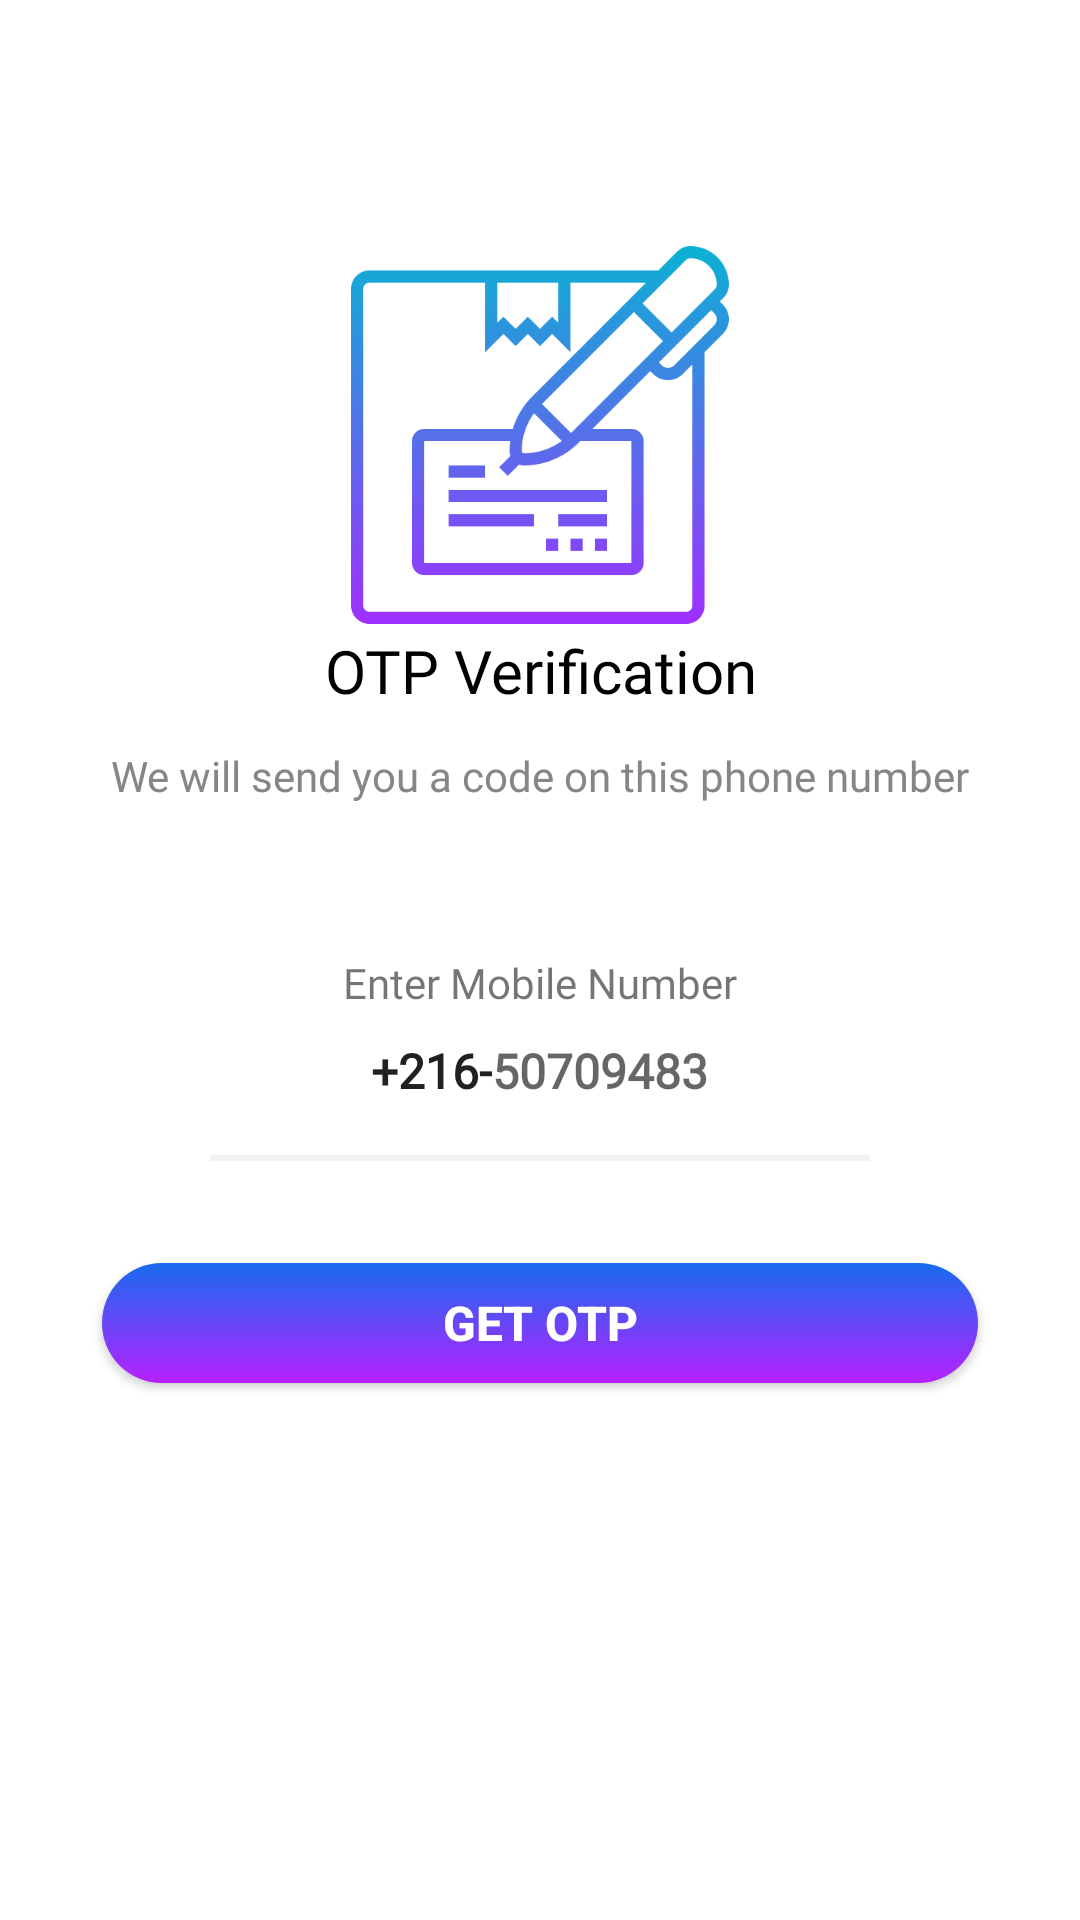

Layout XML and referenced resources for this Android screen:
<!-- AndroidManifest.xml: application theme Theme.Doctormobile -->
<!-- res/layout/activity_send_otp.xml -->
<?xml version="1.0" encoding="utf-8"?>
<ScrollView xmlns:android="http://schemas.android.com/apk/res/android"
    xmlns:tools="http://schemas.android.com/tools"
    android:layout_width="match_parent"
    android:layout_height="match_parent"
    android:gravity="center_horizontal"
    android:overScrollMode="never"
    android:scrollbars="none"
    android:background="#fff"
    tools:context=".SendOtpActivity">

    <LinearLayout
        android:layout_width="match_parent"
        android:layout_height="wrap_content"
        android:gravity="center_horizontal"
        android:orientation="vertical">

        <ImageView
            android:id="@+id/slider_image"
            android:layout_width="130dp"
            android:layout_height="130dp"
            android:layout_marginTop="80dp"
            android:src="@drawable/recipient"
            />


        <TextView
            android:transitionName="logo_text"
            android:id="@+id/logo_name"
            android:layout_width="wrap_content"
            android:layout_height="wrap_content"
            android:gravity="center"

            android:text="OTP Verification"
            android:textSize="20sp"
            android:textColor="@color/black"
            android:fontFamily="@font/bungee"/>
        <TextView
            android:id="@+id/slider_desc"
            android:layout_width="320dp"
            android:layout_height="wrap_content"
            android:gravity="center"
            android:layout_marginTop="12dp"
            android:textColor="@color/primary_text_light"
            android:fontFamily="@font/robotoblack"
            android:text="We will send you a code on this phone number"
            android:textSize="14sp"
            />



        <ImageView
            android:layout_width="wrap_content"
            android:layout_height="wrap_content"
            android:id="@+id/img"
            />

        <TextView
            android:layout_width="match_parent"
            android:layout_height="wrap_content"
            android:layout_marginStart="30dp"
            android:layout_marginEnd="30dp"
            android:layout_marginTop="50dp"
            android:gravity="center"
            android:text="Enter Mobile Number"
            android:textSize="14sp"
            android:fontFamily="@font/robotoblack"

            />

        <LinearLayout
            android:layout_width="match_parent"
            android:layout_height="wrap_content"
            android:layout_marginStart="60dp"
            android:layout_marginEnd="60dp"
            android:gravity="center"
            android:orientation="horizontal">

            <TextView
                android:layout_width="wrap_content"
                android:layout_height="40dp"
                android:gravity="center"
                android:text="+216-"
                android:textColor="@color/primary_text"
                android:fontFamily="@font/robotoblack"
                android:textSize="16sp"
                android:textStyle="bold"/>

            <EditText
                android:layout_width="wrap_content"
                android:layout_height="40dp"
                android:id="@+id/input_mobile"
                android:background="@null"
                android:hint="50709483"
                android:fontFamily="@font/robotoblack"

                android:imeOptions="actionDone"
                android:importantForAutofill="no"
                android:textColor="@color/primary_text_light"

                android:textSize="16sp"
                android:textStyle="bold"
                android:inputType="phone"/>


        </LinearLayout>

        <View
            android:layout_width="match_parent"
            android:layout_height="2dp"
            android:layout_marginStart="70dp"
            android:layout_marginTop="8dp"
            android:layout_marginEnd="70dp"
            android:background="@color/divider"/>


        <FrameLayout
            android:layout_width="match_parent"
            android:layout_height="wrap_content">

            <androidx.appcompat.widget.AppCompatButton
                android:id="@+id/get_otp_btn"
                android:layout_width="match_parent"
                android:layout_height="wrap_content"
                android:layout_margin="30dp"
                android:background="@drawable/btn_rounded_login"
                android:text="GET OTP"
                android:textStyle="bold"
                android:textSize="16sp"
                android:textColor="@color/white" />
        </FrameLayout>
        <ProgressBar
            android:id="@+id/progressBar"
            android:layout_width="40dp"
            android:layout_height="40dp"
            android:layout_gravity="center"
            android:visibility="gone"
            />



    </LinearLayout>





</ScrollView>
<!-- resources referenced by this layout -->
<resources>
  <color name="black">#FF000000</color>
  <color name="divider">#f2f2f2</color>
  <color name="primary_text">#212121</color>
  <color name="primary_text_light">#868686</color>
  <color name="white">#FFFFFFFF</color>
  <!-- drawable btn_rounded_login: vector/xml drawable (drawable-v24, 2769 chars, omitted) -->
  <!-- drawable recipient: png bitmap (drawable, 19020 bytes) -->
  <style name="Theme.Doctormobile" parent="Theme.MaterialComponents.DayNight.NoActionBar">
          
          <item name="colorPrimary">@color/colorPrimary</item>
          <item name="colorPrimaryVariant">@color/colorPrimary2</item>
          <item name="colorOnPrimary">@color/white</item>
          
          <item name="colorSecondary">@color/colorAccent</item>
          <item name="colorSecondaryVariant">@color/purplefresh</item>
          <item name="colorOnSecondary">@color/black</item>
          
          <item name="android:statusBarColor" tools:targetApi="l">?attr/colorPrimaryVariant</item>
          
      </style>
  <color name="colorPrimary">#176BEF</color>
  <color name="colorPrimary2">#0080FF</color>
  <color name="colorAccent">#0080FF</color>
  <color name="purplefresh">#580672</color>
</resources>
